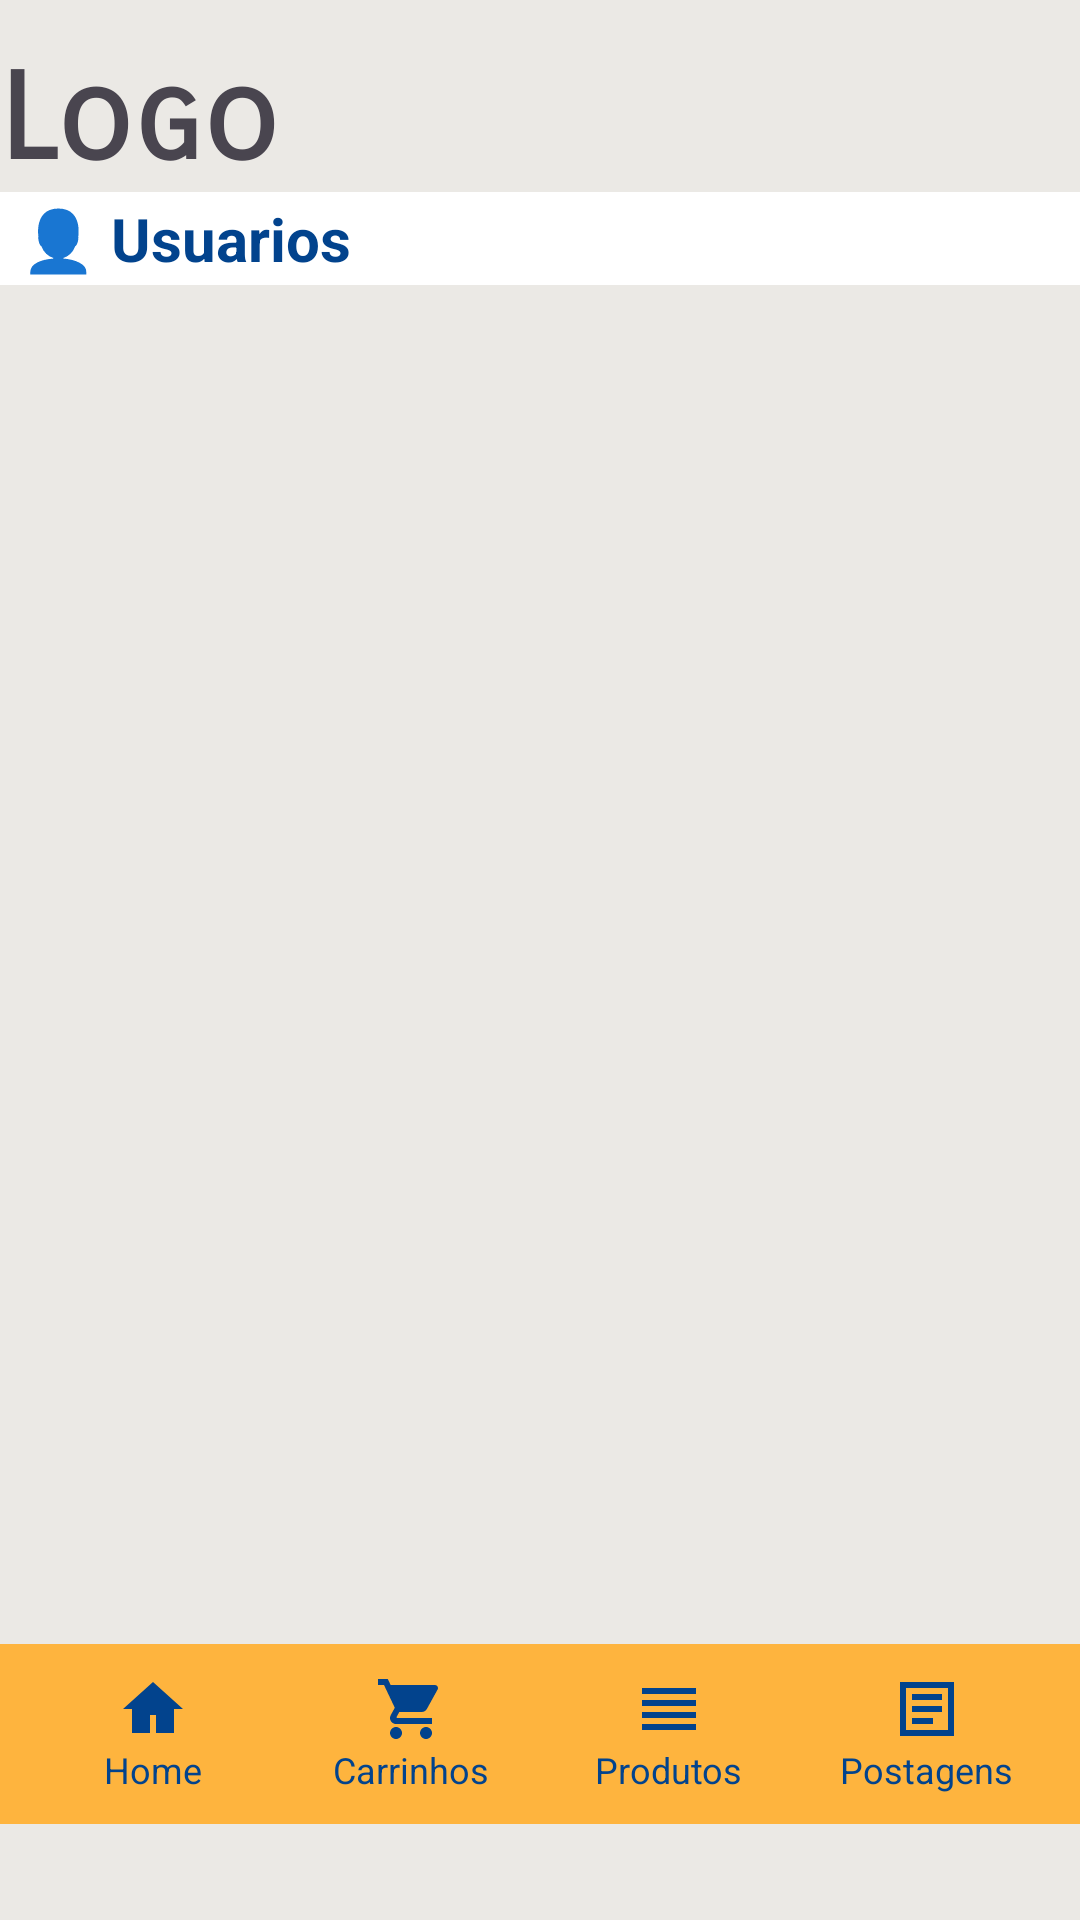

Reconstruct the res/layout file that produces this screen, plus the resources it refers to.
<!-- AndroidManifest.xml: application theme Theme.BootStore -->
<!-- res/layout/activity_usuarios.xml -->
<?xml version="1.0" encoding="utf-8"?>
<androidx.constraintlayout.widget.ConstraintLayout xmlns:android="http://schemas.android.com/apk/res/android"
    xmlns:app="http://schemas.android.com/apk/res-auto"
    xmlns:tools="http://schemas.android.com/tools"
    android:id="@+id/main"
    android:layout_width="match_parent"
    android:layout_height="match_parent"
    tools:context=".ui.ProdutosActivity"
    android:background="@color/background">

    <TextView
        android:id="@+id/txtLogo"
        android:layout_width="0dp"
        android:layout_height="wrap_content"
        android:layout_marginTop="16dp"
        android:fontFamily="sans-serif-smallcaps"
        android:text="Logo"
        android:textSize="40sp"
        android:textStyle="bold"
        app:layout_constraintEnd_toEndOf="parent"
        app:layout_constraintHorizontal_bias="0.0"
        app:layout_constraintStart_toStartOf="parent"
        app:layout_constraintTop_toTopOf="parent" />

    <TextView
        android:id="@+id/txtWelcome"
        android:layout_width="0dp"
        android:layout_height="wrap_content"
        android:background="@color/white"
        android:padding="2dp"
        android:text=" 👤 Usuarios"
        android:textAlignment="textStart"
        android:textColor="@color/text"
        android:textSize="20sp"
        android:textStyle="bold"
        app:layout_constraintEnd_toEndOf="parent"
        app:layout_constraintStart_toStartOf="parent"
        app:layout_constraintTop_toBottomOf="@+id/txtLogo" />


    <LinearLayout
        android:id="@+id/bottomBar"
        android:layout_width="0dp"
        android:layout_height="60dp"
        android:layout_marginBottom="32dp"
        android:background="@color/primary"
        android:orientation="horizontal"
        android:padding="8dp"
        app:layout_constraintBottom_toBottomOf="parent"
        app:layout_constraintEnd_toEndOf="parent"
        app:layout_constraintStart_toStartOf="parent">

        
        <LinearLayout
            android:id="@+id/btnHome"
            android:layout_width="0dp"
            android:layout_height="match_parent"
            android:layout_weight="1"
            android:gravity="center"
            android:orientation="vertical">

            <ImageView
                android:layout_width="24dp"
                android:layout_height="24dp"
                android:src="@drawable/ic_home" />

            <TextView
                android:layout_width="wrap_content"
                android:layout_height="wrap_content"
                android:text="Home"
                android:textColor="@color/text"
                android:textSize="12sp" />
        </LinearLayout>

        
        <LinearLayout
            android:id="@+id/btnCarrinhos"
            android:layout_width="0dp"
            android:layout_height="match_parent"
            android:layout_weight="1"
            android:gravity="center"
            android:orientation="vertical">

            <ImageView
                android:layout_width="24dp"
                android:layout_height="24dp"
                android:src="@drawable/ic_carrinho" />

            <TextView
                android:layout_width="wrap_content"
                android:layout_height="wrap_content"
                android:text="Carrinhos"
                android:textColor="@color/text"
                android:textSize="12sp" />
        </LinearLayout>

        
        <LinearLayout
            android:id="@+id/btnProdutos"
            android:layout_width="0dp"
            android:layout_height="match_parent"
            android:layout_weight="1"
            android:gravity="center"
            android:orientation="vertical">

            <ImageView
                android:layout_width="24dp"
                android:layout_height="24dp"
                android:src="@drawable/ic_produtos" />

            <TextView
                android:layout_width="wrap_content"
                android:layout_height="wrap_content"
                android:text="Produtos"
                android:textColor="@color/text"
                android:textSize="12sp" />
        </LinearLayout>

        
        <LinearLayout
            android:id="@+id/btnPostagens"
            android:layout_width="0dp"
            android:layout_height="match_parent"
            android:layout_weight="1"
            android:gravity="center"
            android:orientation="vertical">

            <ImageView
                android:layout_width="24dp"
                android:layout_height="24dp"
                android:src="@drawable/ic_postagens" />

            <TextView
                android:layout_width="wrap_content"
                android:layout_height="wrap_content"
                android:text="Postagens"
                android:textColor="@color/text"
                android:textSize="12sp" />
        </LinearLayout>


    </LinearLayout>

    <androidx.recyclerview.widget.RecyclerView
        android:id="@+id/RecyclerUser"
        android:layout_width="0dp"
        android:layout_height="0dp"
        app:layout_constraintTop_toBottomOf="@id/txtWelcome"
        app:layout_constraintBottom_toTopOf="@id/bottomBar"
        app:layout_constraintStart_toStartOf="parent"
        app:layout_constraintEnd_toEndOf="parent" />


</androidx.constraintlayout.widget.ConstraintLayout>
<!-- resources referenced by this layout -->
<resources>
  <color name="background">#EBE9E5</color>
  <color name="primary">#feb43e</color>
  <color name="text">#02438d</color>
  <color name="white">#FFFFFFFF</color>
  <!-- drawable ic_carrinho (drawable) -->
  <vector xmlns:android="http://schemas.android.com/apk/res/android"
      android:width="24dp"
      android:height="24dp"
      android:viewportWidth="24"
      android:viewportHeight="24">
      <path
          android:fillColor="@color/text"
          android:pathData="M7,18c-1.1,0 -1.99,0.9 -1.99,2s0.89,2 1.99,2 2,-0.9 2,-2 -0.9,-2 -2,-2zM1,2v2h2l3.6,7.59 -1.35,2.44c-0.16,0.28 -0.25,0.61 -0.25,0.97 0,1.1 0.9,2 2,2h12v-2H7.42c-0.14,0 -0.25,-0.11 -0.25,-0.25l0.03,-0.12 0.9,-1.63h7.45c0.75,0 1.41,-0.41 1.75,-1.03l3.58,-6.49c0.08,-0.14 0.12,-0.31 0.12,-0.48 0,-0.55 -0.45,-1 -1,-1H5.21l-0.94,-2H1zM17,18c-1.1,0 -1.99,0.9 -1.99,2s0.89,2 1.99,2 2,-0.9 2,-2 -0.9,-2 -2,-2z" />
  </vector>
  <!-- drawable ic_home (drawable) -->
  <vector xmlns:android="http://schemas.android.com/apk/res/android"
      android:width="24dp"
      android:height="24dp"
      android:viewportWidth="24"
      android:viewportHeight="24">
      <path
          android:fillColor="@color/text"
          android:pathData="M12,3 L2,12h3v8h6v-6h2v6h6v-8h3z" />
  </vector>
  <!-- drawable ic_postagens (drawable) -->
  <vector xmlns:android="http://schemas.android.com/apk/res/android"
      android:width="24dp"
      android:height="24dp"
      android:viewportWidth="24"
      android:viewportHeight="24">
      <path
          android:fillColor="@color/text"
          android:pathData="M3,3v18h18V3H3zM19,19H5V5h14v14zM7,7h10v2H7V7zM7,11h10v2H7v-2zM7,15h7v2H7v-2z"/>
  </vector>
  <!-- drawable ic_produtos (drawable) -->
  <vector xmlns:android="http://schemas.android.com/apk/res/android"
      android:width="24dp"
      android:height="24dp"
      android:viewportWidth="24"
      android:viewportHeight="24">
      <path
          android:fillColor="@color/text"
          android:pathData="M3,9h18v2H3V9zM3,13h18v2H3v-2zM3,5h18v2H3V5zM3,17h18v2H3v-2z" />
  </vector>
  <style name="Theme.BootStore" parent="Base.Theme.BootStore" />
  <style name="Base.Theme.BootStore" parent="Theme.Material3.DayNight.NoActionBar">
          
          
      </style>
</resources>
